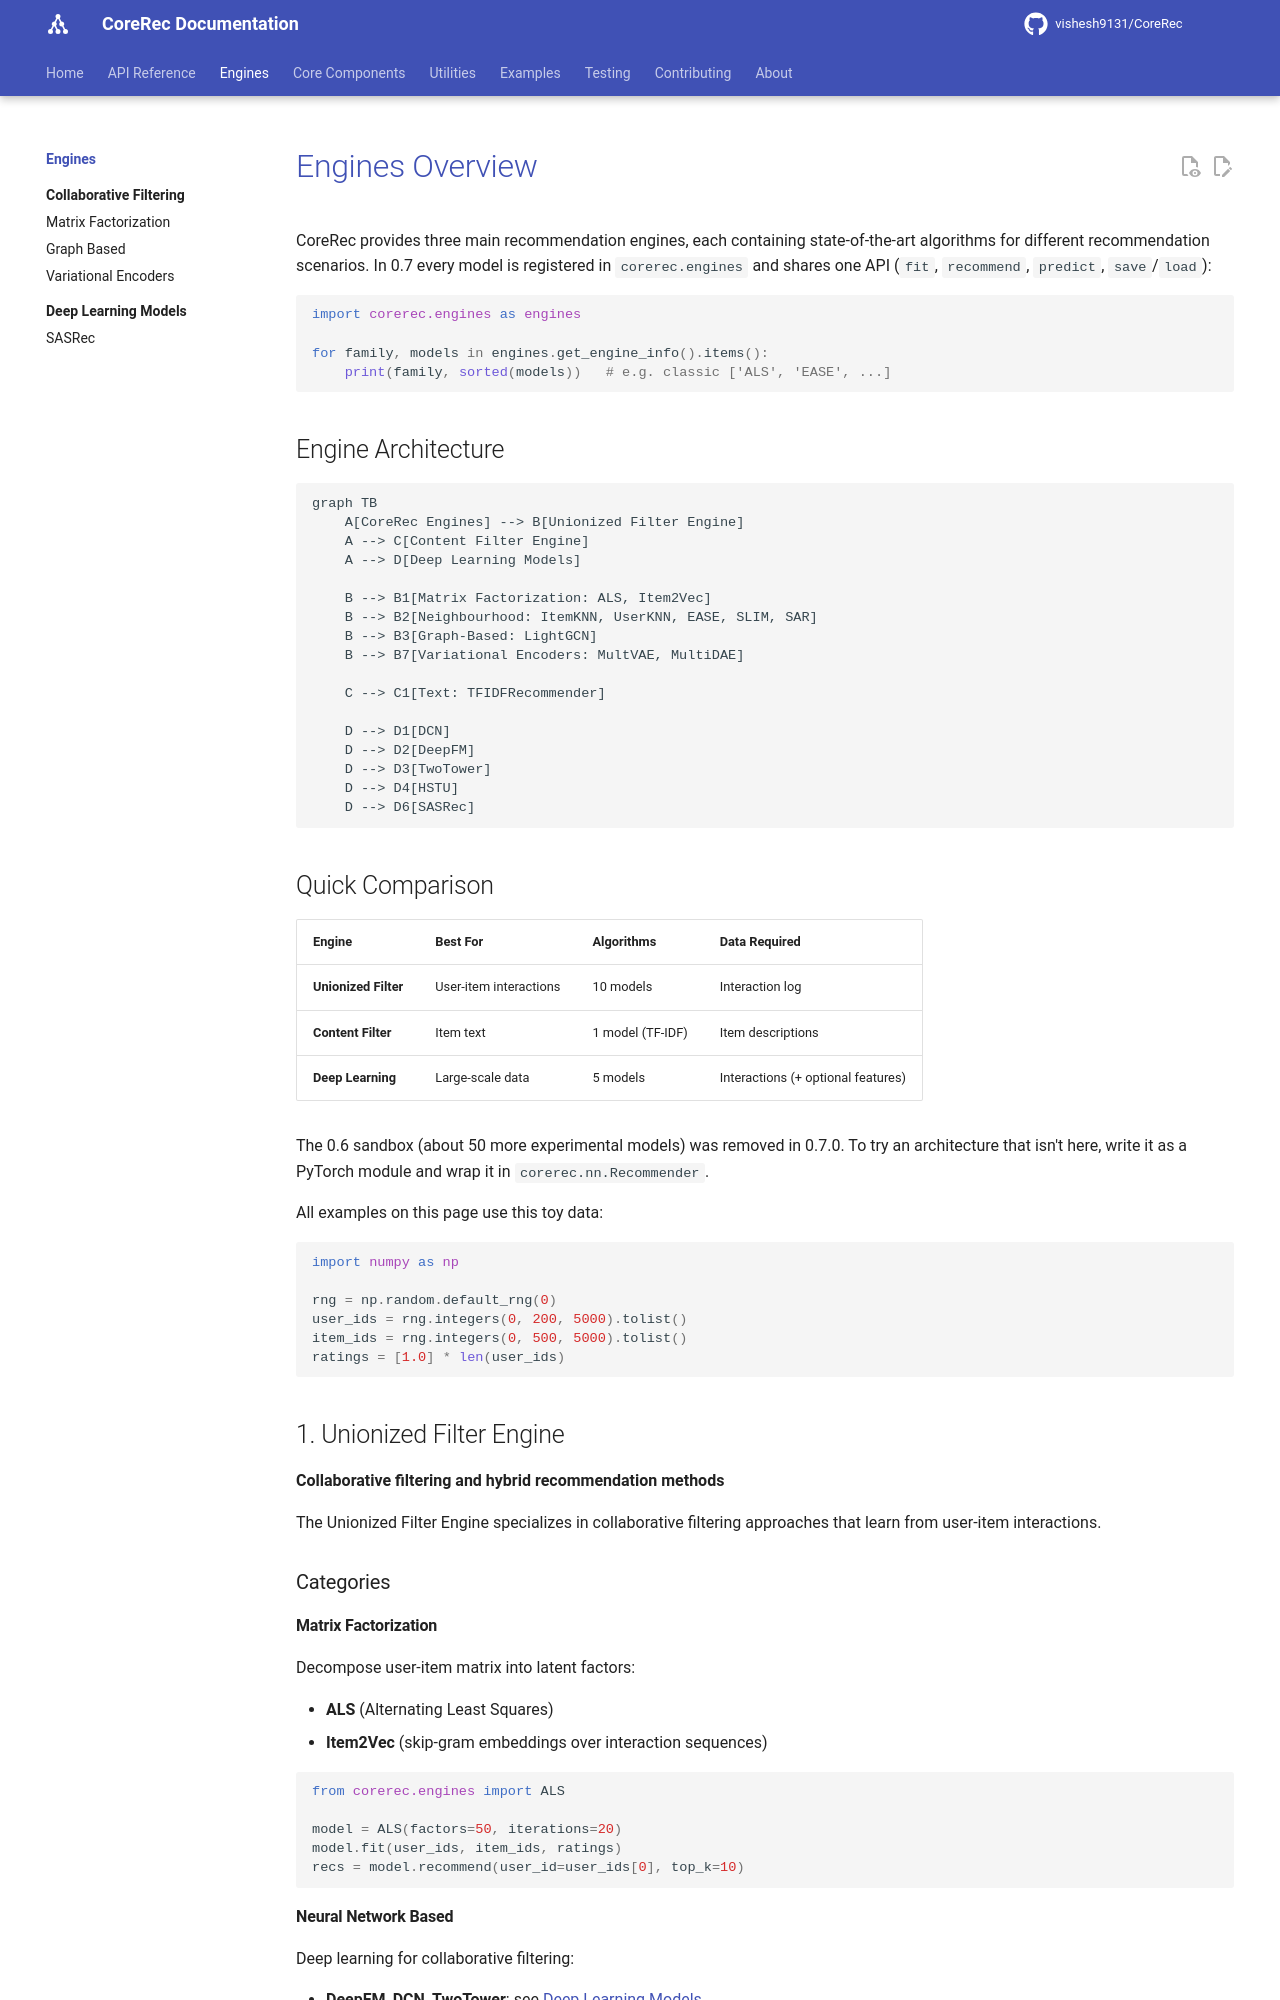

repository: vishesh9131/CoreRec · page: engines/index.html · generator: mkdocs

# Engines Overview

CoreRec provides three main recommendation engines, each containing state-of-the-art algorithms for different recommendation scenarios. In 0.7 every model is registered in `corerec.engines` and shares one API (`fit`, `recommend`, `predict`, `save`/`load`):

```python
import corerec.engines as engines

for family, models in engines.get_engine_info().items():
    print(family, sorted(models))   # e.g. classic ['ALS', 'EASE', ...]
```

## Engine Architecture

```mermaid
graph TB
    A[CoreRec Engines] --> B[Unionized Filter Engine]
    A --> C[Content Filter Engine]
    A --> D[Deep Learning Models]
    
    B --> B1[Matrix Factorization: ALS, Item2Vec]
    B --> B2[Neighbourhood: ItemKNN, UserKNN, EASE, SLIM, SAR]
    B --> B3[Graph-Based: LightGCN]
    B --> B7[Variational Encoders: MultVAE, MultiDAE]
    
    C --> C1[Text: TFIDFRecommender]
    
    D --> D1[DCN]
    D --> D2[DeepFM]
    D --> D3[TwoTower]
    D --> D4[HSTU]
    D --> D6[SASRec]
```

## Quick Comparison

| Engine | Best For | Algorithms | Data Required |
|--------|----------|------------|---------------|
| **Unionized Filter** | User-item interactions | 10 models | Interaction log |
| **Content Filter** | Item text | 1 model (TF-IDF) | Item descriptions |
| **Deep Learning** | Large-scale data | 5 models | Interactions (+ optional features) |

The 0.6 sandbox (about 50 more experimental models) was removed in 0.7.0.
To try an architecture that isn't here, write it as a PyTorch module and wrap
it in `corerec.nn.Recommender`.

All examples on this page use this toy data:

```python
import numpy as np

rng = np.random.default_rng(0)
user_ids = rng.integers(0, 200, 5000).tolist()
item_ids = rng.integers(0, 500, 5000).tolist()
ratings = [1.0] * len(user_ids)
```

## 1. Unionized Filter Engine

**Collaborative filtering and hybrid recommendation methods**

The Unionized Filter Engine specializes in collaborative filtering approaches that learn from user-item interactions.

### Categories
